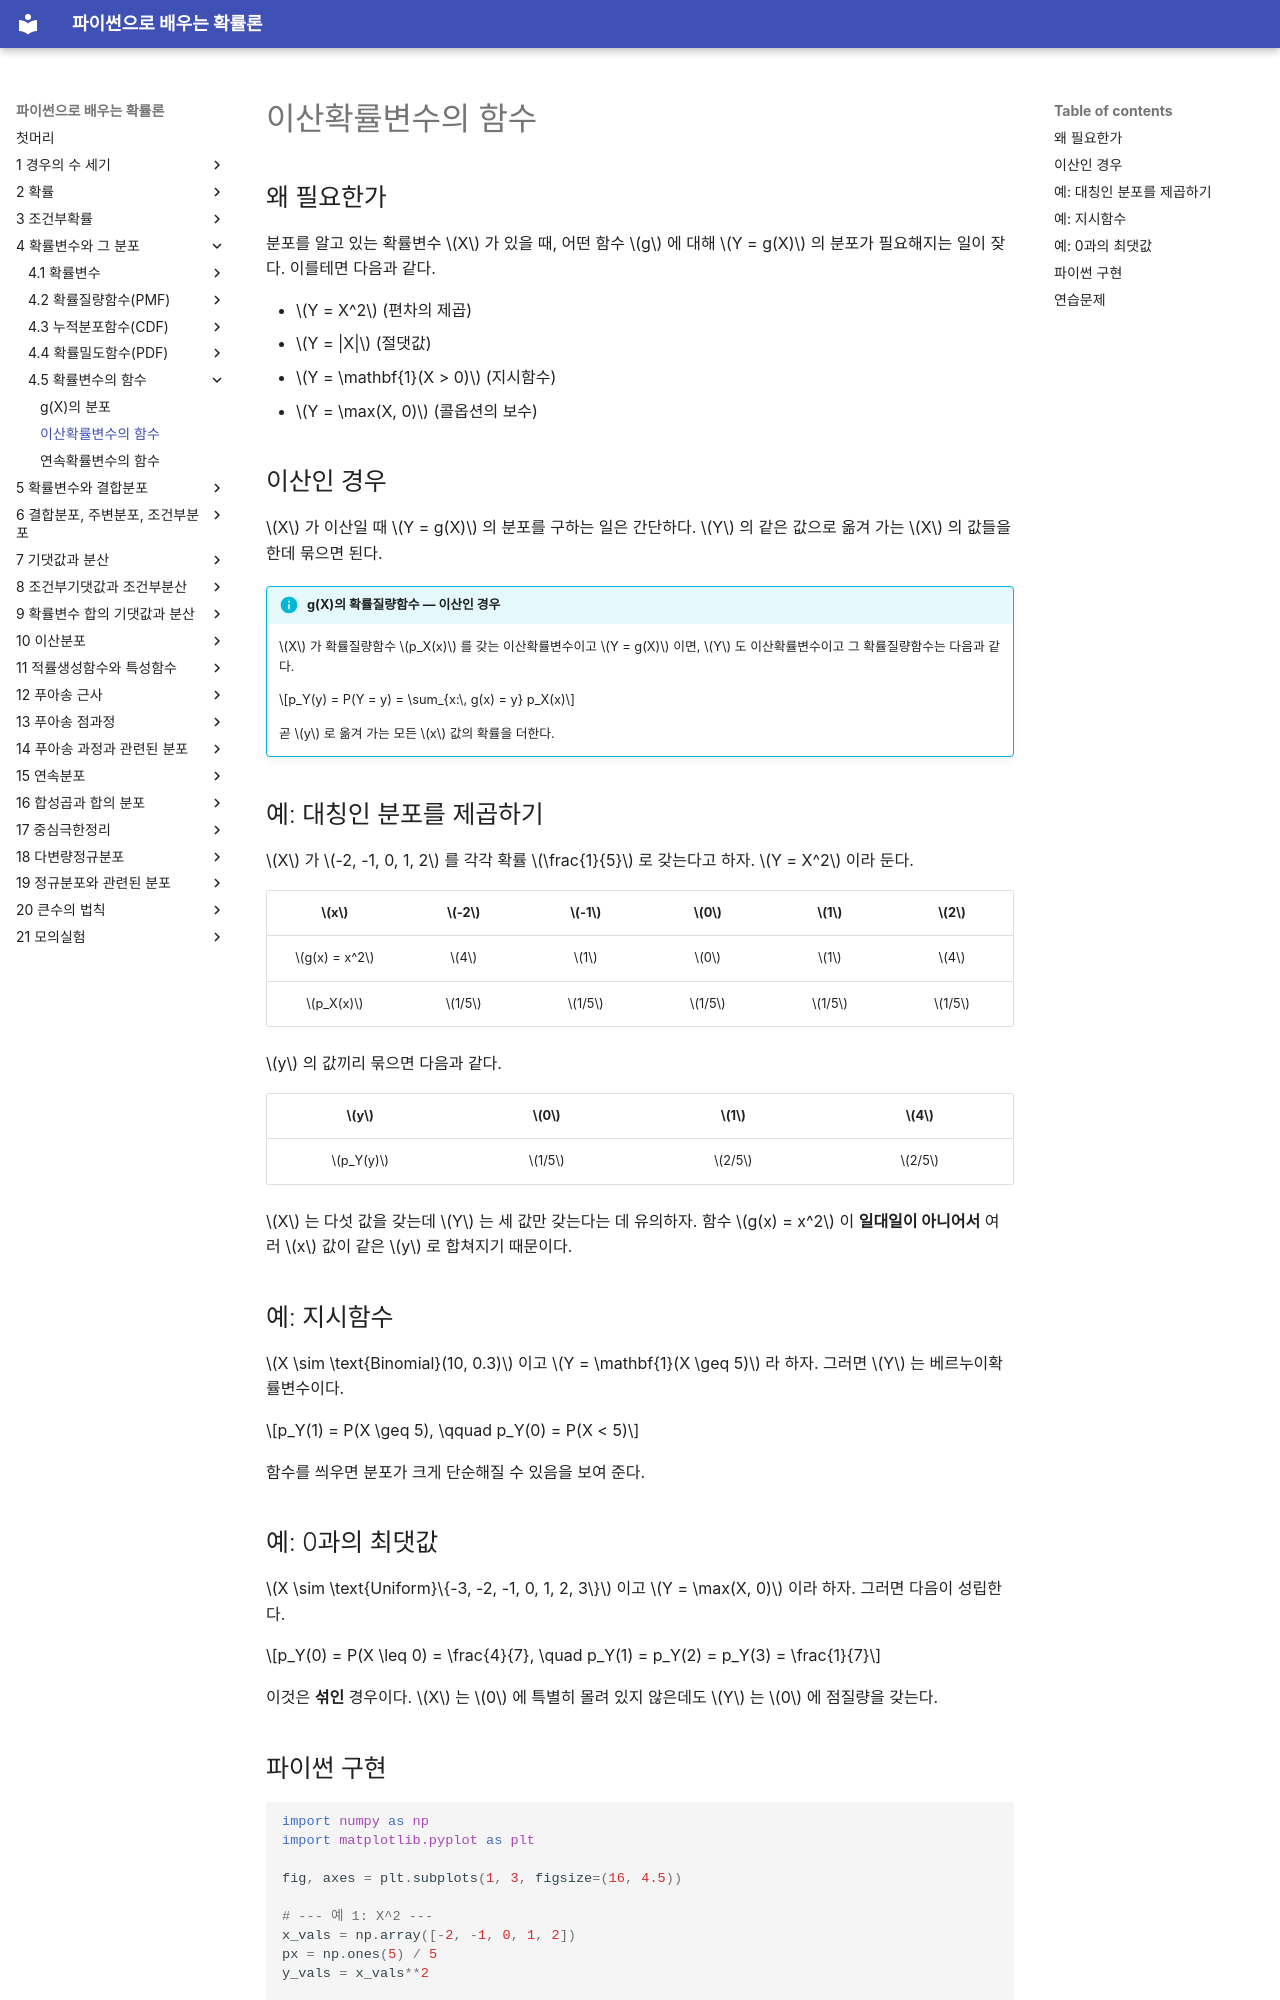

repository: SungchulLee/undergraduate_probability_book_writing · page: ch04/functions/discrete_functions/index.html · generator: mkdocs

# 이산확률변수의 함수

## 왜 필요한가

분포를 알고 있는 확률변수 $X$ 가 있을 때, 어떤 함수 $g$ 에 대해 $Y = g(X)$ 의 분포가 필요해지는 일이 잦다. 이를테면 다음과 같다.

- $Y = X^2$ (편차의 제곱)
- $Y = |X|$ (절댓값)
- $Y = \mathbf{1}(X > 0)$ (지시함수)
- $Y = \max(X, 0)$ (콜옵션의 보수)

## 이산인 경우

$X$ 가 이산일 때 $Y = g(X)$ 의 분포를 구하는 일은 간단하다. $Y$ 의 같은 값으로 옮겨 가는 $X$ 의 값들을 한데 묶으면 된다.

!!! info "g(X)의 확률질량함수 — 이산인 경우"
    $X$ 가 확률질량함수 $p_X(x)$ 를 갖는 이산확률변수이고 $Y = g(X)$ 이면, $Y$ 도 이산확률변수이고 그 확률질량함수는 다음과 같다.

    $$p_Y(y) = P(Y = y) = \sum_{x:\, g(x) = y} p_X(x)$$

    곧 $y$ 로 옮겨 가는 모든 $x$ 값의 확률을 더한다.

## 예: 대칭인 분포를 제곱하기

$X$ 가 $-2, -1, 0, 1, 2$ 를 각각 확률 $\frac{1}{5}$ 로 갖는다고 하자. $Y = X^2$ 이라 둔다.

| $x$ | $-2$ | $-1$ | $0$ | $1$ | $2$ |
|:---:|:---:|:---:|:---:|:---:|:---:|
| $g(x) = x^2$ | $4$ | $1$ | $0$ | $1$ | $4$ |
| $p_X(x)$ | $1/5$ | $1/5$ | $1/5$ | $1/5$ | $1/5$ |

$y$ 의 값끼리 묶으면 다음과 같다.

| $y$ | $0$ | $1$ | $4$ |
|:---:|:---:|:---:|:---:|
| $p_Y(y)$ | $1/5$ | $2/5$ | $2/5$ |

$X$ 는 다섯 값을 갖는데 $Y$ 는 세 값만 갖는다는 데 유의하자. 함수 $g(x) = x^2$ 이 **일대일이 아니어서** 여러 $x$ 값이 같은 $y$ 로 합쳐지기 때문이다.

## 예: 지시함수

$X \sim \text{Binomial}(10, 0.3)$ 이고 $Y = \mathbf{1}(X \geq 5)$ 라 하자. 그러면 $Y$ 는 베르누이확률변수이다.

$$p_Y(1) = P(X \geq 5), \qquad p_Y(0) = P(X < 5)$$

함수를 씌우면 분포가 크게 단순해질 수 있음을 보여 준다.

## 예: 0과의 최댓값

$X \sim \text{Uniform}\{-3, -2, -1, 0, 1, 2, 3\}$ 이고 $Y = \max(X, 0)$ 이라 하자. 그러면 다음이 성립한다.

$$p_Y(0) = P(X \leq 0) = \frac{4}{7}, \quad p_Y(1) = p_Y(2) = p_Y(3) = \frac{1}{7}$$

이것은 **섞인** 경우이다. $X$ 는 $0$ 에 특별히 몰려 있지 않은데도 $Y$ 는 $0$ 에 점질량을 갖는다.
